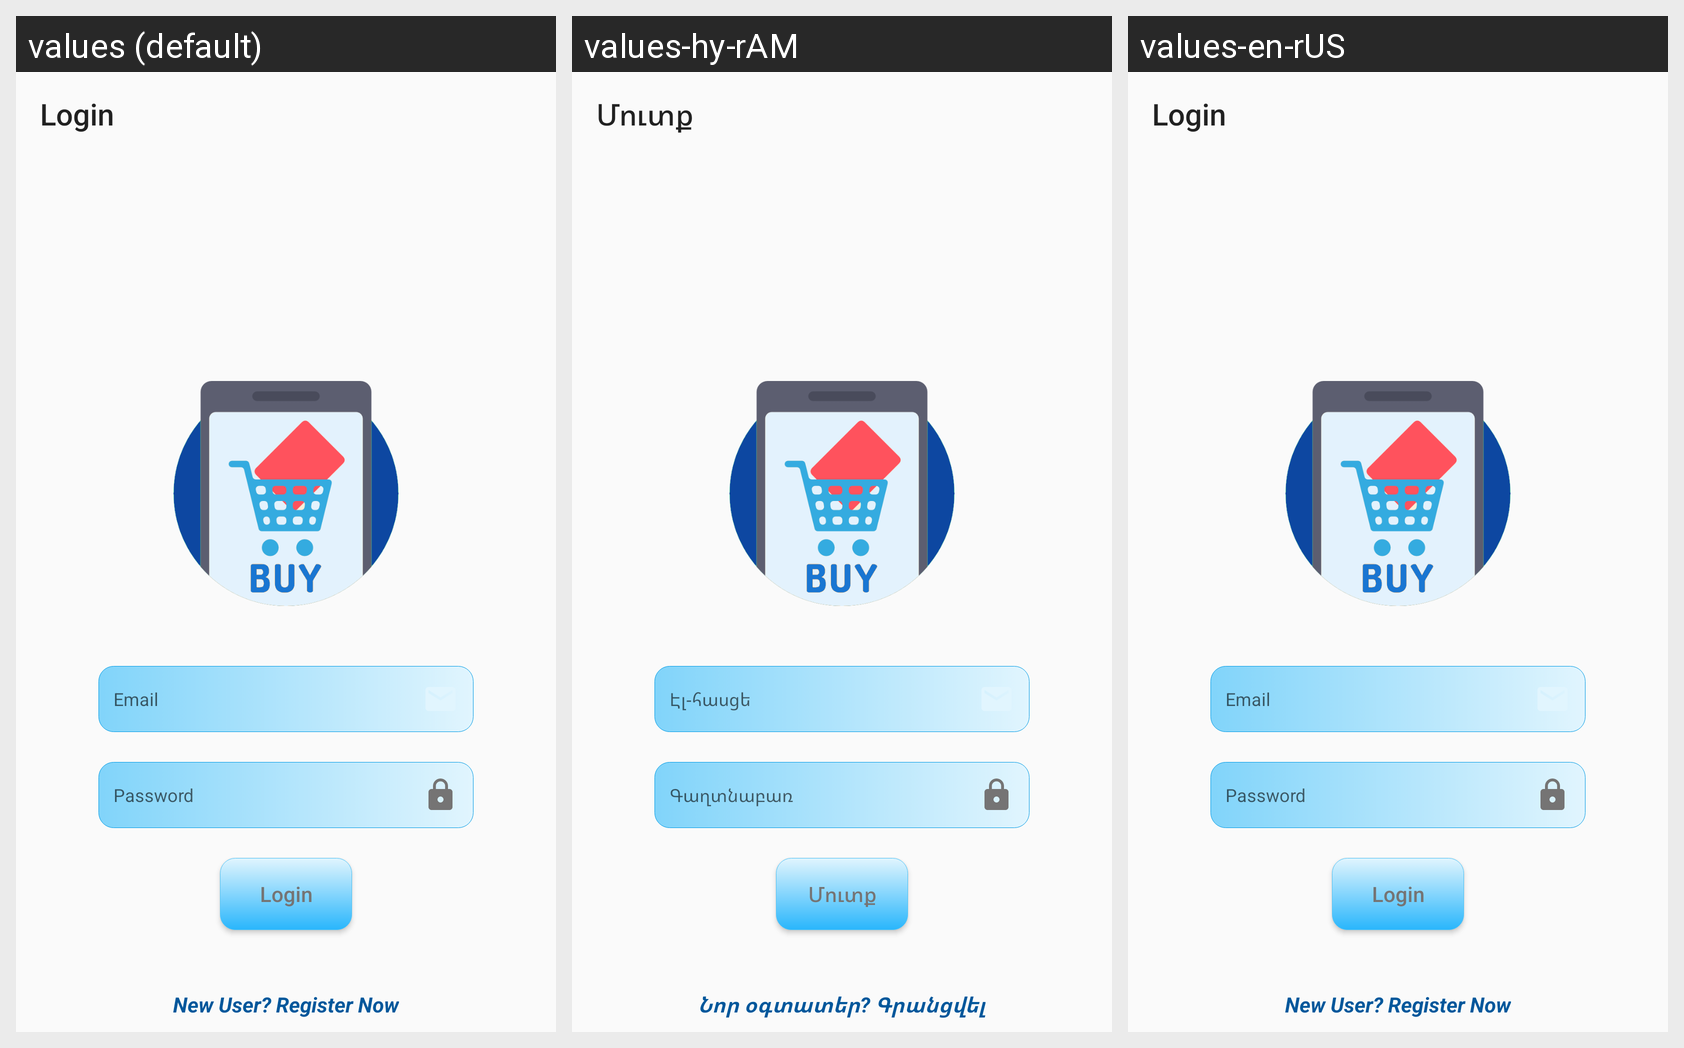

Strings drawn on this Android screen and how each of the app's shown locales translates them:
Android screen res/layout/fragment_login.xml rendered under 3 locales, left to right: values (default), values-hy-rAM, values-en-rUS. Device: Nexus 5 (rendered at 1080×1920; each locale shown at half size, 540×960, under a caption strip naming it); theme AppTheme.
Strings drawn on this screen, with the default value and each locale's value (text and hints the layout hard-codes, and strings that could not be matched under every locale, appear in the picture but are not listed):

login
  values: Login
  values-hy-rAM: Մուտք
  values-en-rUS: Login

user_email
  values: Email
  values-hy-rAM: Էլ-հասցե
  values-en-rUS: Email

user_pass
  values: Password
  values-hy-rAM: Գաղտնաբառ
  values-en-rUS: Password

new_user
  values: New User? Register Now
  values-hy-rAM: Նոր օգտատեր? Գրանցվել
  values-en-rUS: New User? Register Now
